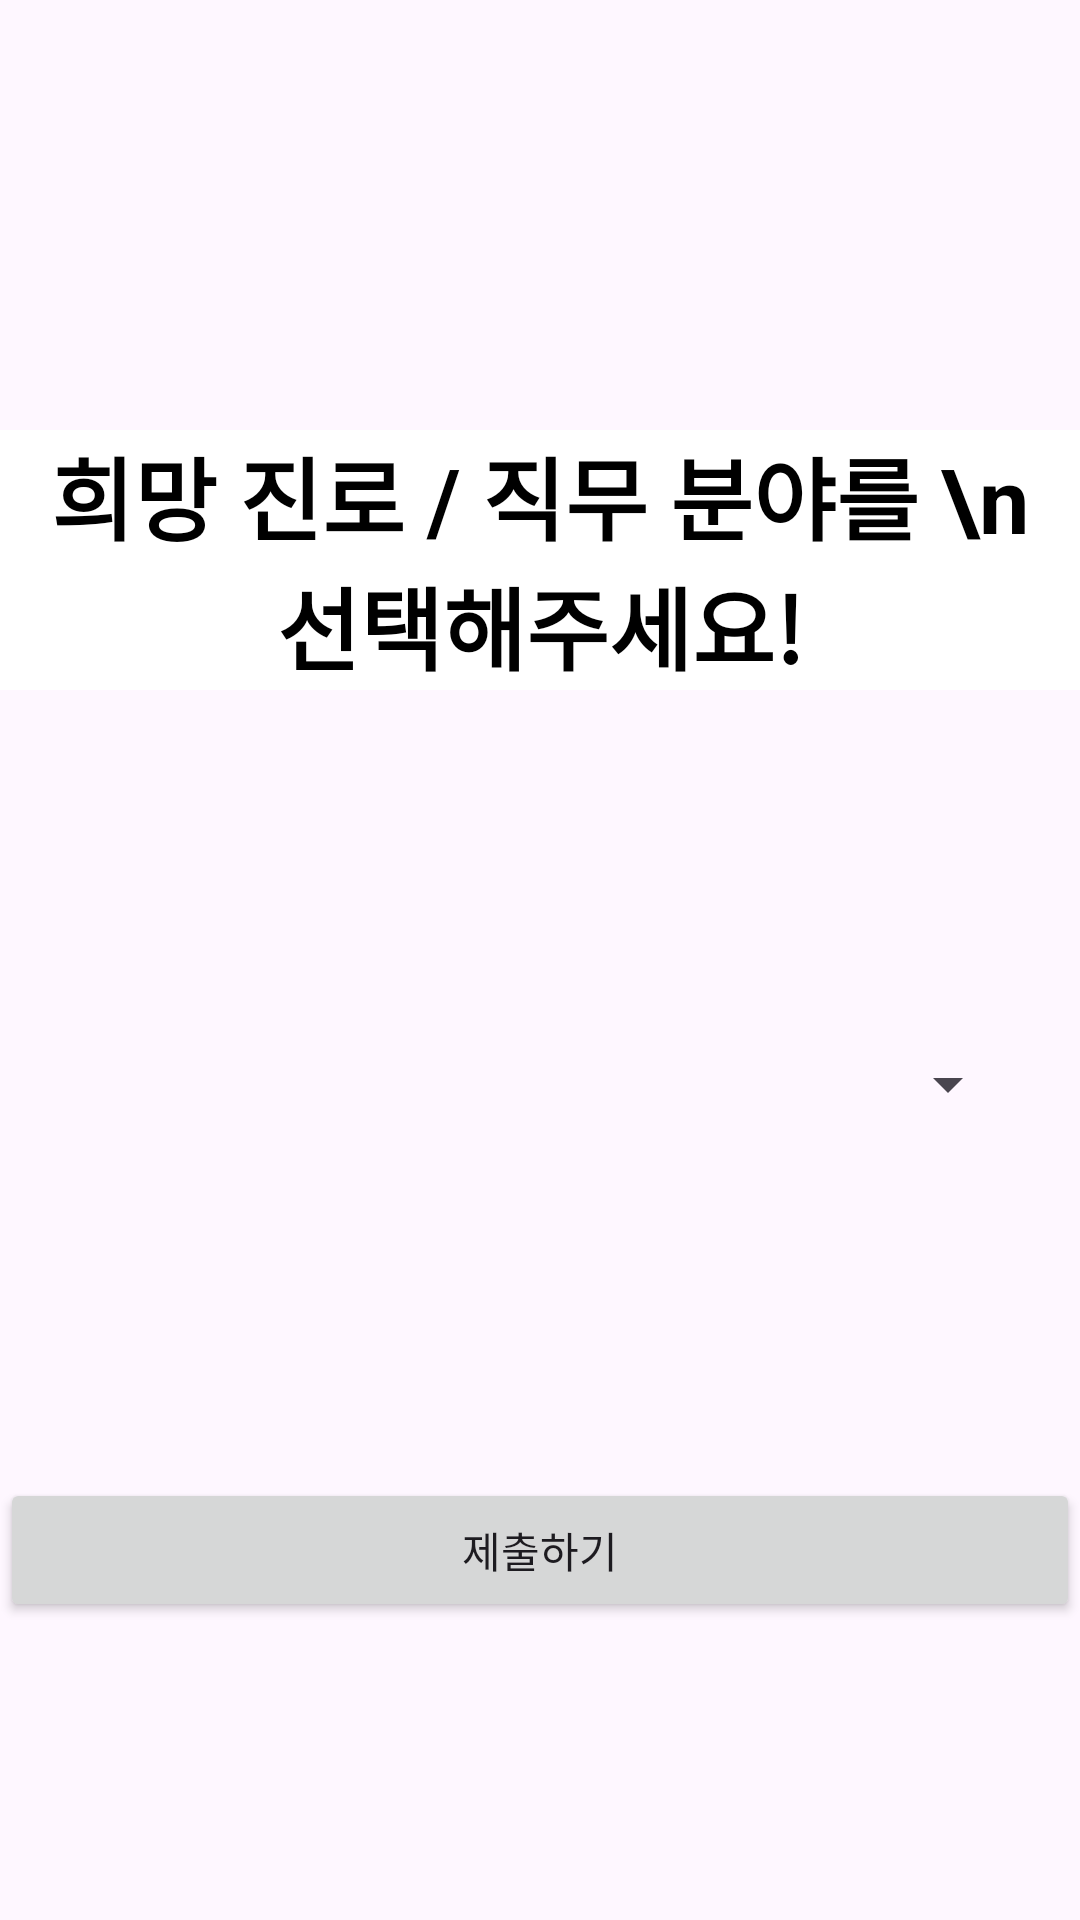

The Android layout XML behind this screen, and the referenced resources:
<!-- AndroidManifest.xml: application theme Theme.Capstone_APP -->
<!-- res/layout/activity_select_job.xml -->
<?xml version="1.0" encoding="utf-8"?>
<androidx.constraintlayout.widget.ConstraintLayout xmlns:android="http://schemas.android.com/apk/res/android"
    xmlns:app="http://schemas.android.com/apk/res-auto"
    xmlns:tools="http://schemas.android.com/tools"
    android:id="@+id/main"
    android:layout_width="match_parent"
    android:layout_height="match_parent"
    tools:context="course.CareerListActivity">

    <TextView
        android:id="@+id/cl_selectarea"
        android:layout_width="match_parent"
        android:layout_height="wrap_content"
        android:text="희망 진로 / 직무 분야를 \n 선택해주세요!"

        android:gravity="center"

        android:textSize="30sp"
        android:textStyle="bold"
        android:textColor="@color/black"
        android:background="@color/white"

        app:layout_constraintEnd_toEndOf="parent"
        app:layout_constraintStart_toStartOf="parent"
        app:layout_constraintTop_toTopOf="parent"
        app:layout_constraintBottom_toBottomOf="@id/cl_spinner"
        />

    <Spinner
        android:id="@+id/cl_spinner"
        android:layout_width="match_parent"
        android:layout_height="wrap_content"

        android:layout_margin="20dp"

        app:layout_constraintTop_toBottomOf="@id/cl_selectarea"
        app:layout_constraintEnd_toEndOf="parent"
        app:layout_constraintStart_toStartOf="parent"
        app:layout_constraintBottom_toTopOf="@id/cl_submit"
        />

    <Button
        android:id="@+id/cl_submit"
        android:text="제출하기"
        android:layout_width="match_parent"
        android:layout_height="wrap_content"

        app:layout_constraintTop_toBottomOf="@id/cl_spinner"
        app:layout_constraintStart_toStartOf="parent"
        app:layout_constraintEnd_toEndOf="parent"
        app:layout_constraintBottom_toBottomOf="parent"/>


</androidx.constraintlayout.widget.ConstraintLayout>
<!-- resources referenced by this layout -->
<resources>
  <style name="Theme.Capstone_APP" parent="Base.Theme.Capstone_APP" />
  <style name="Base.Theme.Capstone_APP" parent="Theme.Material3.DayNight.NoActionBar">
          
          
      </style>
  <!-- not gathered from this repository: default colours our renderer supplied (Android Studio template values) -->
  <color name="black">#FF000000</color>
  <color name="white">#FFFFFFFF</color>
</resources>
